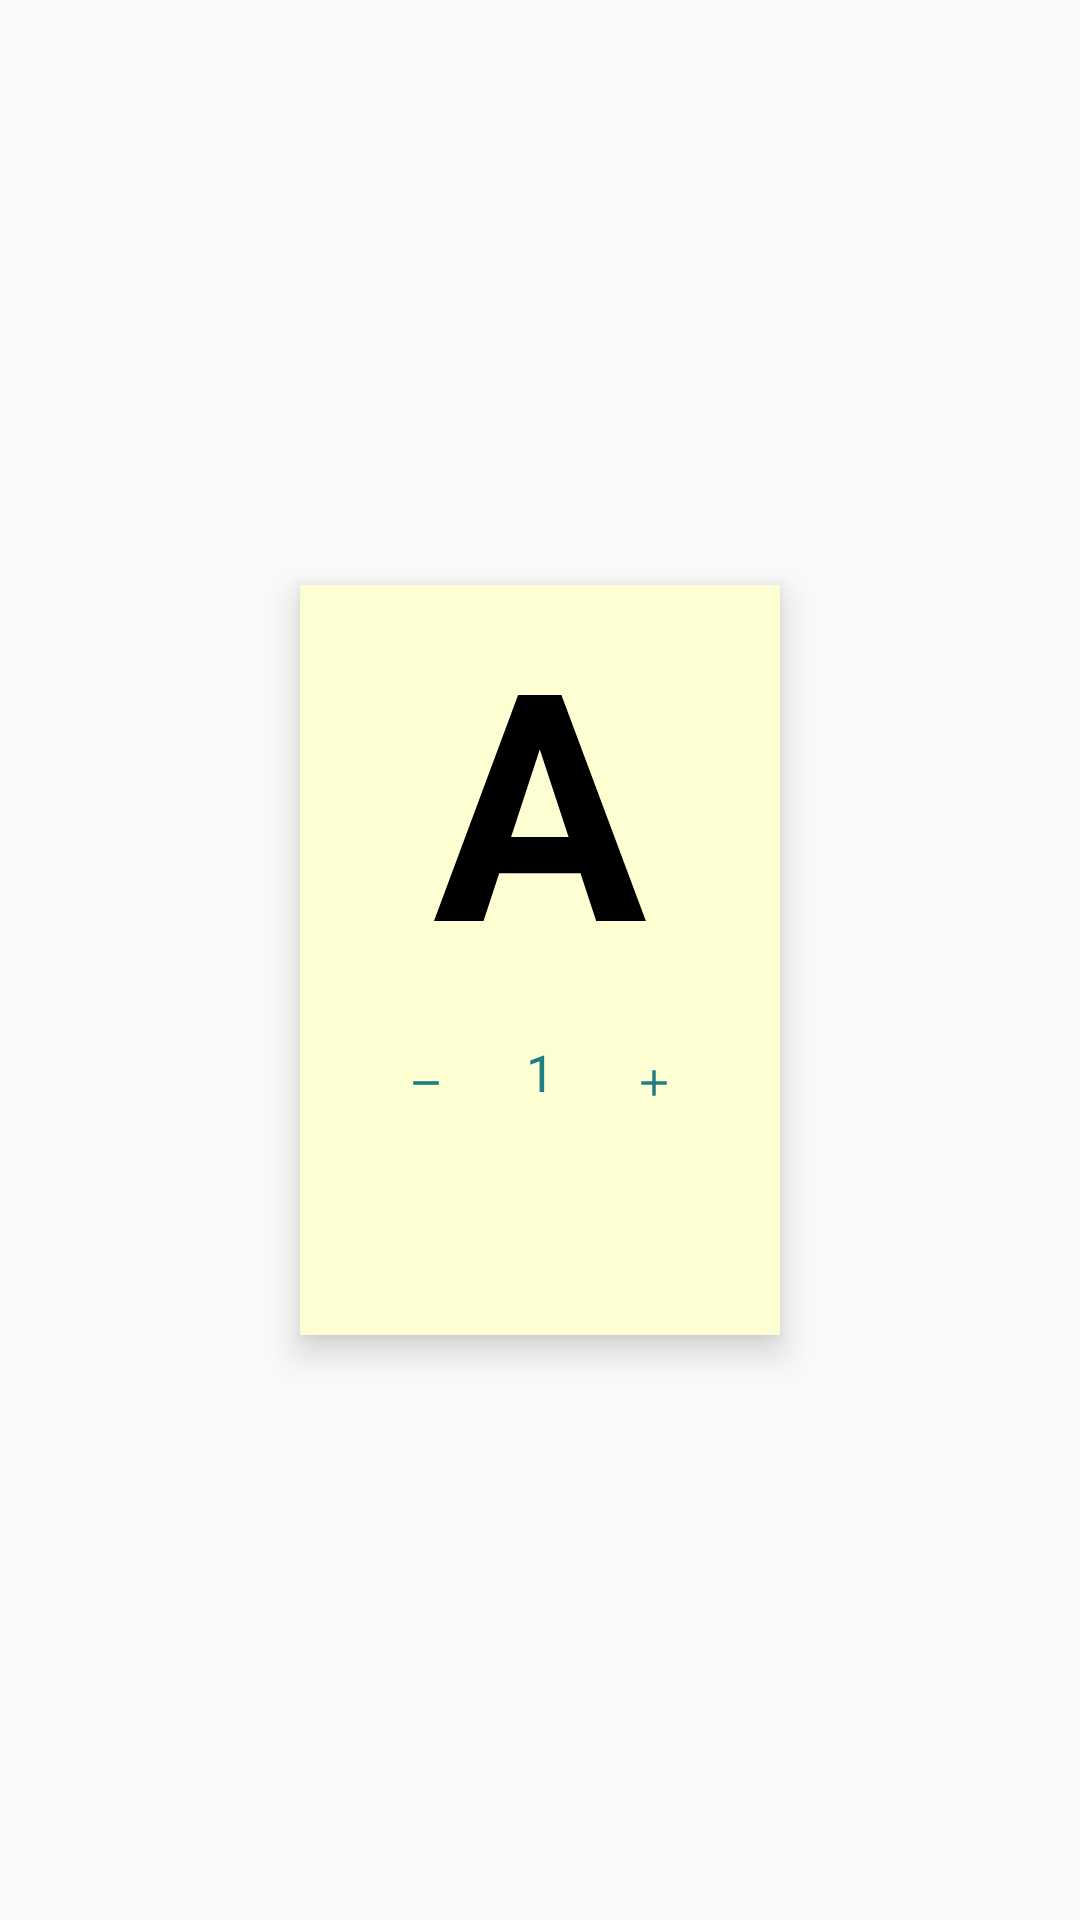

Produce the Android XML layout that renders to this screen, including the resource entries it uses.
<!-- AndroidManifest.xml: application theme GreecyGreen -->
<!-- res/layout/activity_value_editor.xml -->
<?xml version="1.0" encoding="utf-8"?>
<FrameLayout xmlns:android="http://schemas.android.com/apk/res/android"
    xmlns:app="http://schemas.android.com/apk/res-auto"
    xmlns:tools="http://schemas.android.com/tools"
    android:id="@+id/editor_parent"
    android:layout_width="match_parent"
    android:layout_height="match_parent"
    tools:context=".EditorActivity"
    android:clickable="true">


    <View
        android:id="@+id/container"
        android:layout_width="160dp"
        android:layout_height="250dp"
        android:layout_gravity="center"
        android:background="?editorBackground"
        android:clipChildren="false"
        android:elevation="7dp"
        android:transitionGroup="false"
        android:clickable="false"
        android:transitionName="trans:container" />

    <android.support.constraint.ConstraintLayout
        android:id="@+id/container_for_text"
        android:layout_width="160dp"
        android:layout_height="250dp"
        android:layout_marginStart="8dp"
        android:layout_marginTop="8dp"
        android:layout_marginEnd="8dp"
        android:layout_marginBottom="8dp"
        android:clipChildren="false"
        android:transitionGroup="false"
        android:elevation="7dp"
        android:clickable="false"
        android:layout_gravity="center">

        <TextView
            android:id="@+id/editor_alphabet"
            android:layout_width="wrap_content"
            android:layout_height="wrap_content"
            android:layout_marginStart="8dp"
            android:layout_marginTop="0dp"
            android:layout_marginEnd="8dp"
            android:text="A"
            android:textColor="?editorNumber"
            android:textSize="106sp"
            android:textStyle="bold"
            android:transitionName="trans:editor_alphabet"
            app:layout_constraintEnd_toEndOf="parent"
            app:layout_constraintStart_toStartOf="parent"
            app:layout_constraintTop_toTopOf="parent" />

        <TextView
            android:id="@+id/editor_value"
            android:layout_width="wrap_content"
            android:layout_height="30dp"
            android:layout_marginStart="8dp"
            android:layout_marginEnd="8dp"
            android:layout_marginBottom="24dp"
            android:text="1"
            android:textColor="?editorValueNumber"
            android:textSize="17sp"
            android:transitionName="trans:editor_value"
            app:layout_constraintBottom_toTopOf="@+id/editor_save_button"
            app:layout_constraintEnd_toEndOf="parent"
            app:layout_constraintStart_toStartOf="parent" />

        <ImageView
            android:id="@+id/editor_add"
            android:layout_width="30dp"
            android:layout_height="30dp"
            android:layout_marginEnd="27dp"
            android:layout_marginBottom="24dp"
            android:background="?android:attr/selectableItemBackground"
            android:clickable="true"
            android:padding="7.5dp"
            android:scaleType="centerInside"
            android:src="@drawable/ic_add"
            app:layout_constraintBottom_toTopOf="@+id/editor_save_button"
            app:layout_constraintEnd_toEndOf="parent"
            app:layout_constraintTop_toTopOf="@+id/editor_value" />

        <ImageView
            android:id="@+id/editor_remove"
            android:layout_width="30dp"
            android:layout_height="30dp"
            android:layout_marginStart="27dp"
            android:layout_marginBottom="24dp"
            android:background="?android:attr/selectableItemBackground"
            android:clickable="true"
            android:padding="7.5dp"
            android:scaleType="centerInside"
            android:src="@drawable/ic_remove"
            app:layout_constraintBottom_toTopOf="@+id/editor_save_button"
            app:layout_constraintStart_toStartOf="parent"
            app:layout_constraintTop_toTopOf="@+id/editor_value" />

        <TextView
            android:id="@+id/editor_save_button"
            android:layout_width="match_parent"
            android:layout_height="45dp"
            android:background="?editorSaveBackground"
            android:clickable="true"
            android:gravity="center"
            android:text="SAVE"
            android:textColor="?editorSave"
            android:visibility="invisible"
            app:layout_constraintBottom_toBottomOf="parent"
            app:layout_constraintStart_toStartOf="parent" />

    </android.support.constraint.ConstraintLayout>



</FrameLayout>
<!-- resources referenced by this layout -->
<resources>
  <!-- drawable ic_add (drawable) -->
  <vector android:height="24dp" android:tint="?editorSymbols"
      android:viewportHeight="24.0" android:viewportWidth="24.0"
      android:width="24dp" xmlns:android="http://schemas.android.com/apk/res/android">
      <path android:fillColor="?editorSymbols" android:pathData="M19,13h-6v6h-2v-6H5v-2h6V5h2v6h6v2z"/>
  </vector>
  <!-- drawable ic_remove (drawable) -->
  <vector android:height="24dp" android:tint="?editorSymbols"
      android:viewportHeight="24.0" android:viewportWidth="24.0"
      android:width="24dp" xmlns:android="http://schemas.android.com/apk/res/android">
      <path android:fillColor="?editorSymbols" android:pathData="M19,13H5v-2h14v2z"/>
  </vector>
  <style name="GreecyGreen" parent="AppTheme">
  
          <item name="colorPrimaryDark">@color/greecyGreenDark</item>
          <item name="colorAccent">@color/greecyGreenDark</item>
          <item name="alphabatColor">@android:color/black</item>
          <item name="valueColor">#207e82</item>
          <item name="alphabatBackgroundColor">@color/greecyGreenAscend</item>
          <item name="numberColor">@android:color/white</item>
          <item name="editTextBackgroundColor">@color/greecyGreenAscend</item>
          <item name="favIconColor">@color/greecyGreenDark</item>
          <item name="editTextUnderlineColor">@color/greecyGreenDark</item>
          <item name="listBackgroundtColor">@color/greecyGreenDark</item>
          <item name="listNamesColor">@color/greecyGreenAscend</item>
          <item name="numberBackgroundColor">@color/greecyGreenLight</item>
          <item name="hintTextColor">@color/hintTextColor</item>
  
          <item name="editorBackground">@color/greecyGreenAscend</item>
          <item name="editorNumber">@android:color/black</item>
          <item name="editorSymbols">@color/greecyGreenDark</item>
          <item name="editorValueNumber">@color/greecyGreenDark</item>
          <item name="editorSave">@android:color/white</item>
          <item name="editorSaveBackground">@color/greecyGreenDark</item>
  
          <item name="android:textColor">@color/greecyGreenDark</item>
          <item name="popupMenuStyle">@style/PopupMenuGreecyGreen</item>
  
      </style>
  <style name="AppTheme" parent="Theme.AppCompat.Light.NoActionBar">
          
          <item name="colorPrimary">@color/colorPrimary</item>
          <item name="colorPrimaryDark">@color/colorPrimaryDark</item>
          <item name="colorAccent">@color/colorAccent</item>
          <item name="android:windowContentTransitions">true</item>
  
      </style>
  <color name="greecyGreenDark">#207e82</color>
  <color name="greecyGreenAscend">#FEFED3</color>
  <color name="greecyGreenLight">#298F9B</color>
  <color name="hintTextColor">#707070</color>
  <style name="PopupMenuGreecyGreen" parent="Widget.AppCompat.PopupMenu">
          <item name="android:popupBackground">@color/greecyGreenAscend</item>
          <item name="android:dropDownHorizontalOffset">-16dp</item>
  
      </style>
  <color name="colorPrimary">#008577</color>
  <color name="colorPrimaryDark">#00574B</color>
  <color name="colorAccent">#D81B60</color>
</resources>
